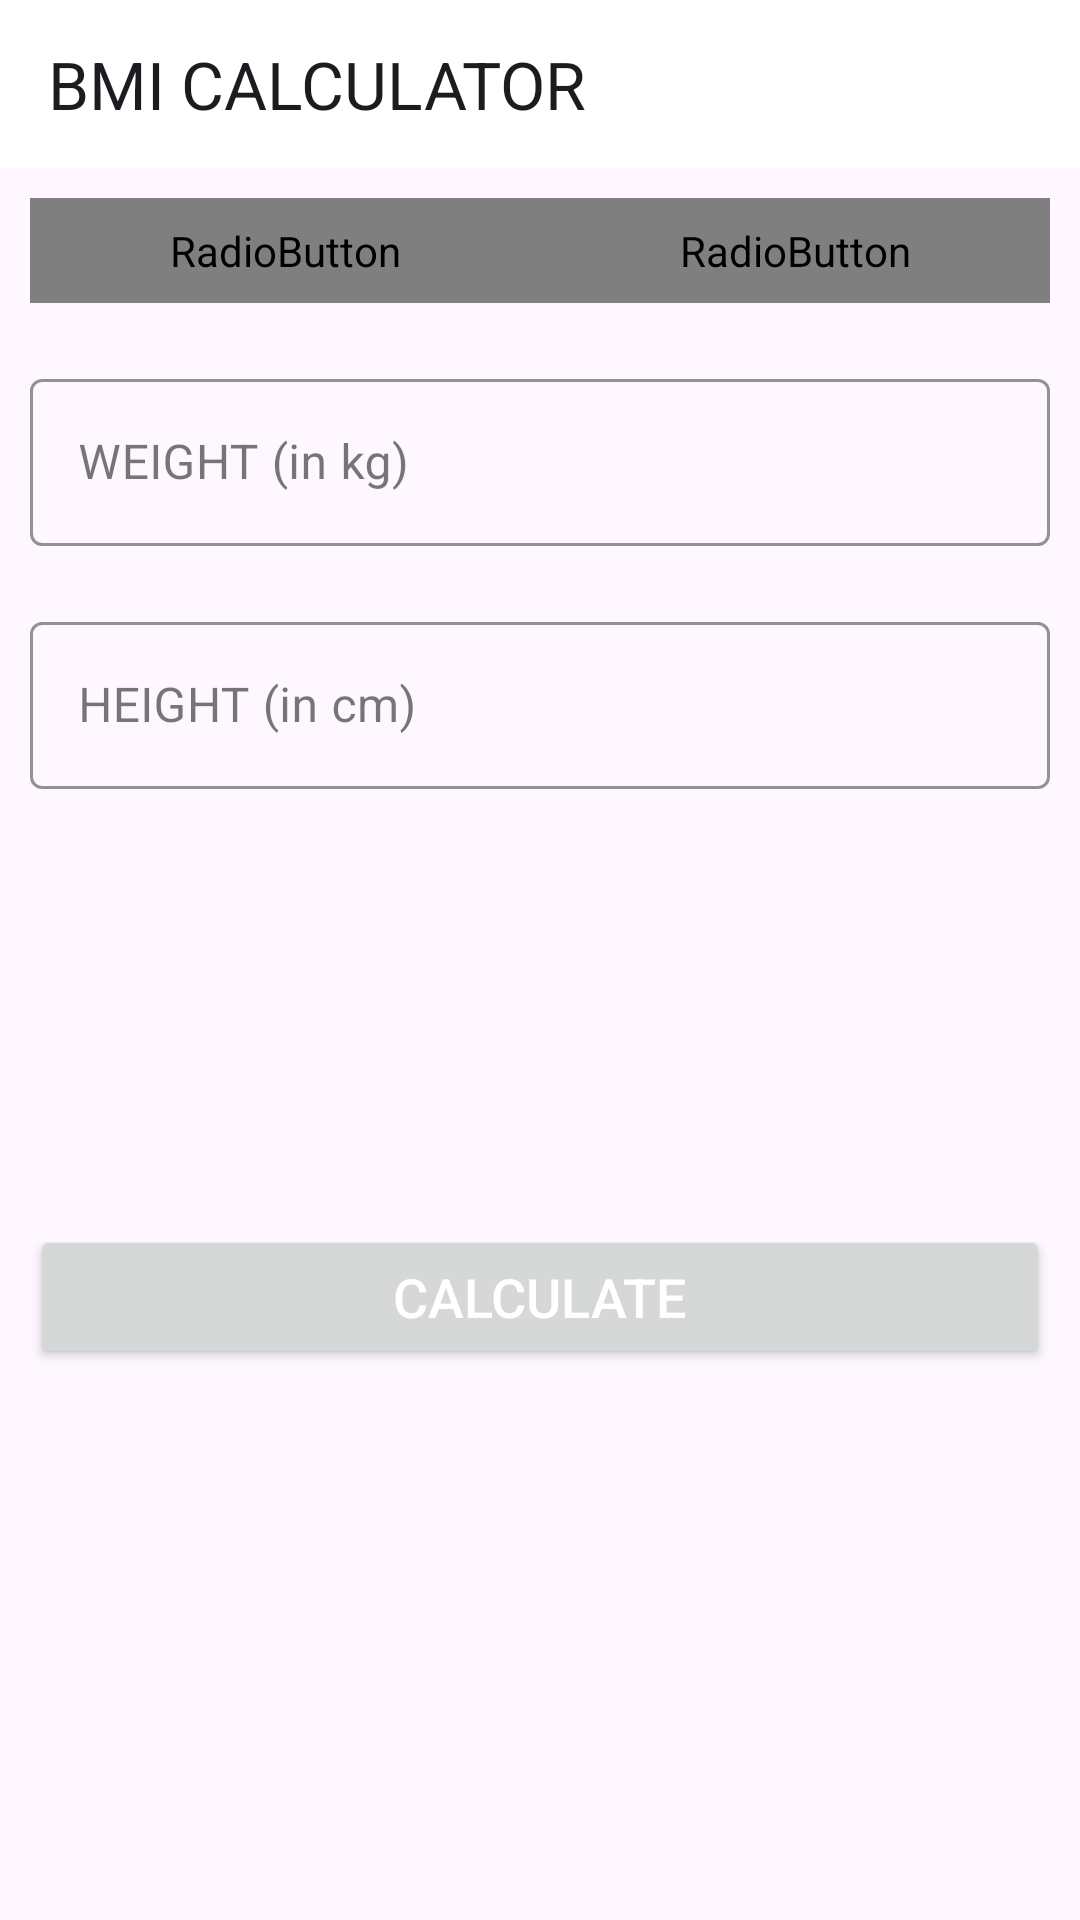

This screen was rendered from an Android layout file. Write that file and the resources it references.
<!-- AndroidManifest.xml: application theme Theme.WorkoutApp -->
<!-- res/layout/activity_bmi.xml -->
<?xml version="1.0" encoding="utf-8"?>
<RelativeLayout xmlns:android="http://schemas.android.com/apk/res/android"
    xmlns:tools="http://schemas.android.com/tools"
    android:layout_width="match_parent"
    android:layout_height="match_parent"
    xmlns:app="http://schemas.android.com/apk/res-auto"
    tools:context=".BmiActivity">

    <androidx.appcompat.widget.Toolbar
        android:id="@+id/toolBarBmi"
        android:layout_width="match_parent"
        android:layout_height="?android:attr/actionBarSize"
        android:background="#FFFFFF"
        app:title="BMI CALCULATOR"
        />
    <RadioGroup
        android:id="@+id/rgUnits"
        android:layout_width="match_parent"
        android:layout_height="wrap_content"
        android:layout_below="@+id/toolBarBmi"
        android:layout_margin="10dp"
        android:background="@drawable/unit_background"
        android:orientation="horizontal">

        <RadioButton
            android:id="@+id/rbMetricUnits"
            android:layout_width="0dp"
            android:layout_height="35dp"
            android:layout_weight="0.50"
            android:background="@drawable/unit_selector_tab"
            android:button="@null"
            android:checked="true"
            android:gravity="center"
            android:text="METRIC UNITS"
            android:textColor="@drawable/unit_color_selector"
            android:textSize="16sp"
            android:textStyle="bold" />

        <RadioButton
            android:id="@+id/rbUsUnits"
            android:layout_width="0dp"
            android:layout_height="35dp"
            android:layout_weight="0.50"
            android:background="@drawable/unit_selector_tab"
            android:button="@null"
            android:checked="false"
            android:gravity="center"
            android:text="US UNITS"
            android:textColor="@drawable/unit_color_selector"
            android:textSize="16sp"
            android:textStyle="bold" />
    </RadioGroup>
    <LinearLayout
        android:id="@+id/inputLL"
        android:layout_width="match_parent"
        android:layout_height="wrap_content"
        android:layout_below="@id/rgUnits"
        android:orientation="vertical"
        android:visibility="visible"
        >
        <com.google.android.material.textfield.TextInputLayout
            android:id="@+id/etWeight"
            android:layout_margin="10dp"
            app:boxStrokeColor="#68429D"
            app:hintTextColor="#c3c3c3"
            android:layout_below="@id/rgUnits"
            style="@style/Widget.MaterialComponents.TextInputLayout.OutlinedBox"
            android:layout_width="match_parent"
            android:layout_height="wrap_content">

            <androidx.appcompat.widget.AppCompatEditText
                android:id="@+id/weightIn"
                android:layout_width="match_parent"
                android:layout_height="wrap_content"
                android:hint="WEIGHT (in kg)"
                android:inputType="numberDecimal"
                android:textSize="16sp" />
        </com.google.android.material.textfield.TextInputLayout>
        <com.google.android.material.textfield.TextInputLayout
            android:layout_below="@id/etWeight"
            android:id="@+id/etHeight"
            app:boxStrokeColor="#68429D"
            app:hintTextColor="#c3c3c3"
            style="@style/Widget.MaterialComponents.TextInputLayout.OutlinedBox"
            android:layout_width="match_parent"
            android:layout_marginTop="10dp"
            android:layout_margin="10dp"
            android:layout_height="wrap_content">

            <androidx.appcompat.widget.AppCompatEditText
                android:id="@+id/heightIn"
                android:layout_width="match_parent"
                android:layout_height="wrap_content"
                android:hint="HEIGHT (in cm)"
                android:inputType="numberDecimal"
                android:textSize="16sp" />
        </com.google.android.material.textfield.TextInputLayout>
    </LinearLayout>
    <LinearLayout
        android:id="@+id/inputUsLL"
        android:layout_width="match_parent"
        android:layout_height="wrap_content"
        android:layout_below="@id/rgUnits"
        android:orientation="vertical"
        android:visibility="invisible"
        tools:visibility="visible"
        >
        <com.google.android.material.textfield.TextInputLayout
            android:id="@+id/etUsWeight"
            android:layout_margin="10dp"
            app:boxStrokeColor="#68429D"
            app:hintTextColor="#c3c3c3"
            android:layout_below="@id/rgUnits"
            style="@style/Widget.MaterialComponents.TextInputLayout.OutlinedBox"
            android:layout_width="match_parent"
            android:layout_height="wrap_content">

            <androidx.appcompat.widget.AppCompatEditText
                android:id="@+id/weightUsIn"
                android:layout_width="match_parent"
                android:layout_height="wrap_content"
                android:hint="WEIGHT (in pounds)"
                android:inputType="numberDecimal"
                android:textSize="16sp" />
        </com.google.android.material.textfield.TextInputLayout>
        <LinearLayout
            android:layout_width="match_parent"
            android:layout_height="wrap_content"
            android:orientation="horizontal"
            tools:visibility="visible"
            >
            <com.google.android.material.textfield.TextInputLayout
                android:id="@+id/etUsfeet"
                android:layout_margin="10dp"
                app:boxStrokeColor="#68429D"
                app:hintTextColor="#c3c3c3"
                android:layout_below="@id/rgUnits"
                style="@style/Widget.MaterialComponents.TextInputLayout.OutlinedBox"
                android:layout_width="match_parent"
                android:layout_weight="1"
                android:layout_height="wrap_content">

                <androidx.appcompat.widget.AppCompatEditText
                    android:id="@+id/feetUsIn"
                    android:layout_width="match_parent"
                    android:layout_height="wrap_content"
                    android:hint="FEET"
                    android:inputType="numberDecimal"
                    android:textSize="16sp" />
            </com.google.android.material.textfield.TextInputLayout>
            <com.google.android.material.textfield.TextInputLayout
                android:id="@+id/etUsInches"
                android:layout_margin="10dp"
                app:boxStrokeColor="#68429D"
                app:hintTextColor="#c3c3c3"
                android:layout_below="@id/rgUnits"
                style="@style/Widget.MaterialComponents.TextInputLayout.OutlinedBox"
                android:layout_width="match_parent"
                android:layout_weight="1"
                android:layout_height="wrap_content">

                <androidx.appcompat.widget.AppCompatEditText
                    android:id="@+id/InchesUsIn"
                    android:layout_width="match_parent"
                    android:layout_height="wrap_content"
                    android:hint="INCHES"
                    android:inputType="numberDecimal"
                    android:textSize="16sp" />
            </com.google.android.material.textfield.TextInputLayout>


        </LinearLayout>
    </LinearLayout>
    <LinearLayout
        android:padding="10dp"
        android:layout_below="@id/inputLL"
        android:id="@+id/dispVAl"
        android:layout_width="match_parent"
        android:layout_height="wrap_content"
        android:layout_marginTop="25dp"
        android:orientation="vertical"
        android:visibility="invisible"
        tools:visibility="visible">

        <TextView
            android:id="@+id/tvYourBMI"
            android:layout_width="match_parent"
            android:layout_height="wrap_content"
            android:gravity="center"
            android:text="YOUR BMI IS"
            android:textAllCaps="true"
            android:textSize="16sp" />

        <TextView
            android:id="@+id/bmiVal"
            android:layout_width="match_parent"
            android:layout_height="wrap_content"
            android:layout_marginTop="5dp"
            android:gravity="center"
            android:textSize="18sp"
            android:textStyle="bold"
            tools:text="15.00" />

        <TextView
            android:id="@+id/bmiStats"
            android:layout_width="match_parent"
            android:layout_height="wrap_content"
            android:layout_marginTop="5dp"
            android:gravity="center"
            android:textSize="18sp"
            tools:text="Normal" />
    </LinearLayout>
    <Button
        android:layout_margin="10dp"
        android:layout_below="@id/dispVAl"
        android:id="@+id/calculateBtn"
        android:layout_width="match_parent"
        android:layout_height="wrap_content"
        android:layout_gravity="bottom"
        android:layout_marginTop="35dp"
        android:text="CALCULATE"
        android:textColor="#FFFFFF"
        android:textSize="18sp" />
</RelativeLayout>
<!-- resources referenced by this layout -->
<resources>
  <!-- drawable unit_background (drawable) -->
  <?xml version="1.0" encoding="utf-8"?>
  <shape xmlns:android="http://schemas.android.com/apk/res/android" android:shape="rectangle">
      <corners android:radius="30dp"/>
      <solid android:color="#ecedef"/>
      <stroke android:color="#9aa2af" android:width="0.5dp"/>
  </shape>
  <!-- drawable unit_selector_tab (drawable) -->
  <?xml version="1.0" encoding="utf-8"?>
  <selector xmlns:android="http://schemas.android.com/apk/res/android">
      <item android:state_checked="true">
          <shape android:shape="rectangle">
              <solid android:color="#8F42C0"/>
              <corners android:radius="32dp"/>
          </shape>
      </item>
  </selector>
  <style name="Theme.WorkoutApp" parent="Base.Theme.WorkoutApp" />
  <style name="Base.Theme.WorkoutApp" parent="Theme.Material3.Light.NoActionBar">
          
          
      </style>
</resources>
